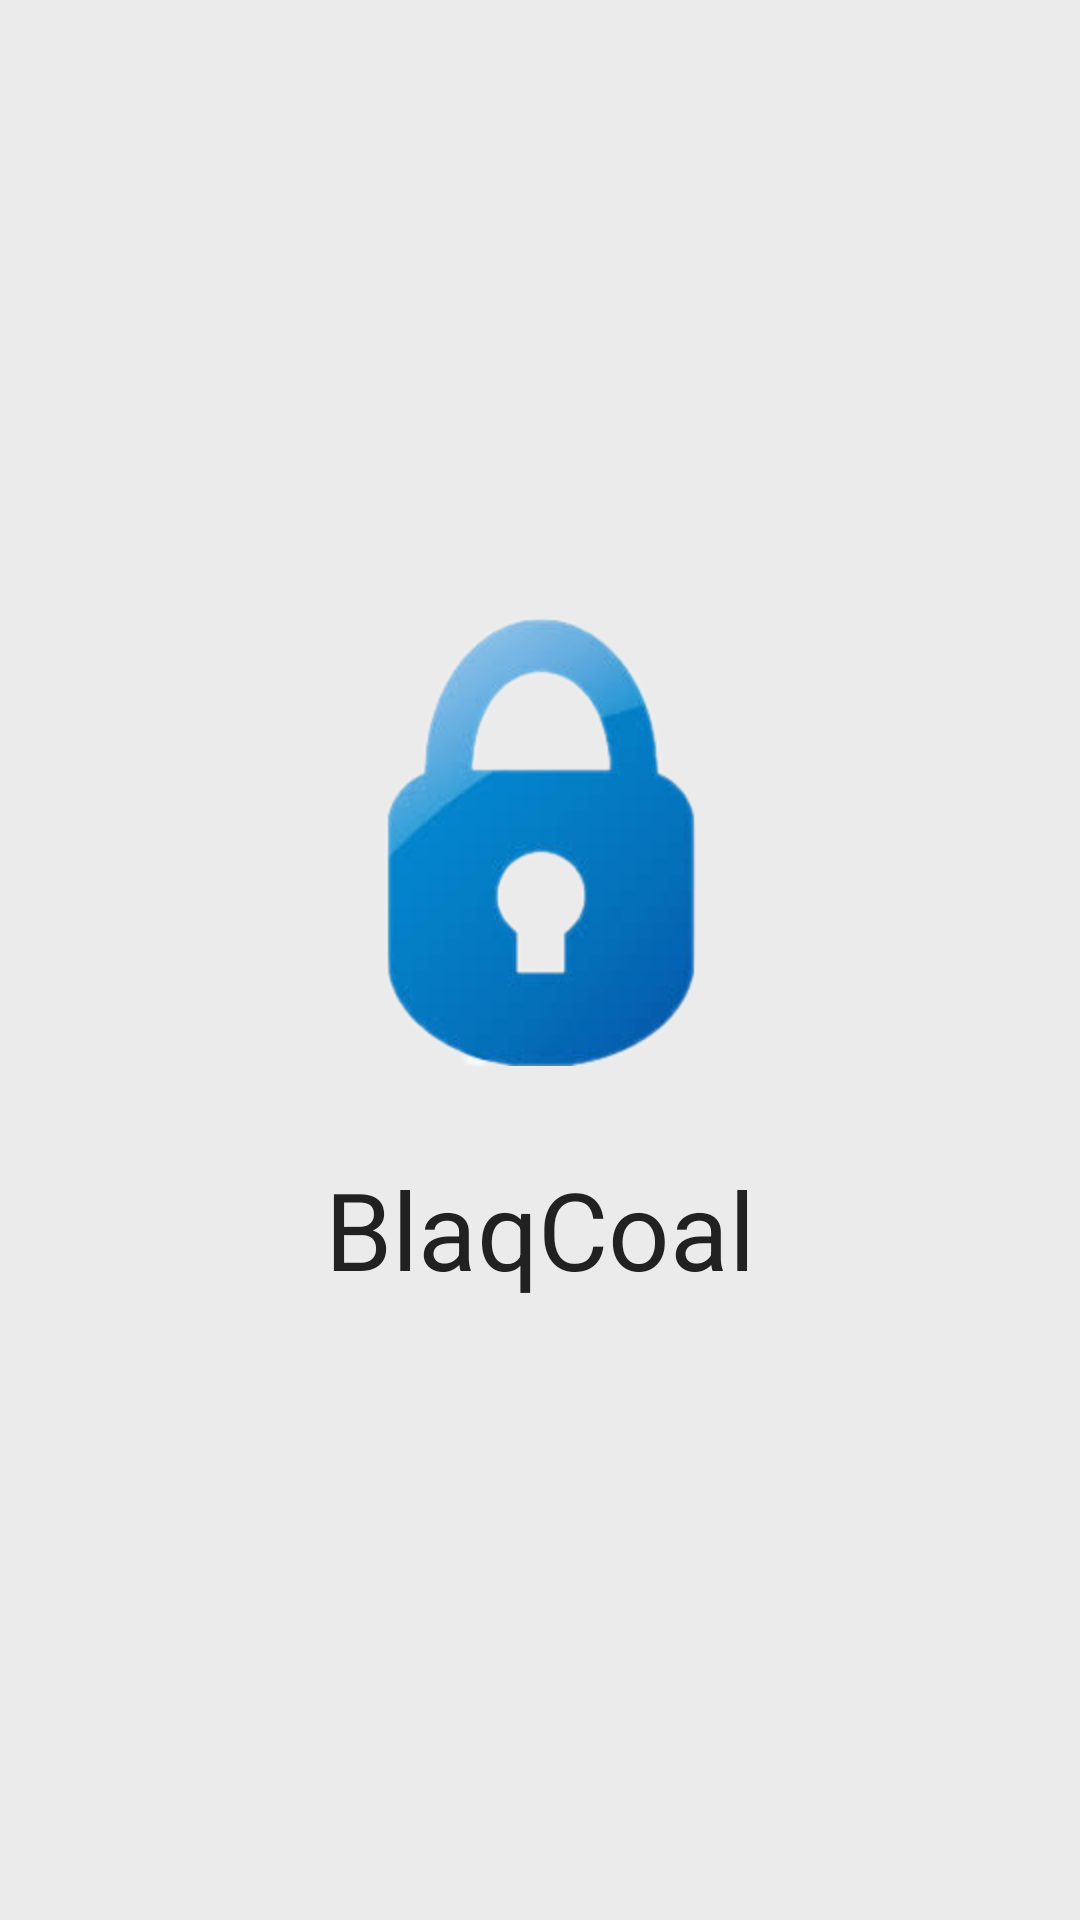

Write the Android layout XML for this screen, with the resource values it uses.
<!-- AndroidManifest.xml: application theme BaseTheme -->
<!-- res/layout/activity_splash.xml -->
<RelativeLayout xmlns:android="http://schemas.android.com/apk/res/android"
    xmlns:tools="http://schemas.android.com/tools"
    android:layout_width="match_parent"
    android:layout_height="fill_parent"
    android:background="@color/WTextColor"
    tools:context=".SplashActivity">

    <LinearLayout xmlns:android="http://schemas.android.com/apk/res/android"
        android:layout_width="fill_parent"
        android:layout_height="fill_parent"
        android:layout_centerVertical="true"
        android:gravity="center"
        android:orientation="vertical">

        <ImageView
            android:id="@+id/splashImage"
            android:layout_width="wrap_content"
            android:layout_height="wrap_content"
            android:layout_centerHorizontal="true"
            android:layout_marginBottom="30dp"
            android:gravity="center_horizontal"
            android:scaleType="fitCenter"
            android:src="@mipmap/user_identity">

        </ImageView>

        <TextView
            android:id="@+id/splashText"
            android:layout_width="fill_parent"
            android:layout_height="wrap_content"
            android:layout_centerHorizontal="true"
            android:gravity="center_horizontal"
            android:text="@string/app_name"
            android:textColor="@color/TextColor"
            android:textSize="36dp" />

    </LinearLayout>

</RelativeLayout>
<!-- resources referenced by this layout -->
<resources>
  <color name="TextColor">#212121</color>
  <color name="WTextColor">#EBEBEB</color>
  <!-- mipmap user_identity: png bitmap (mipmap-hdpi, 24607 bytes) -->
  <string name="app_name">BlaqCoal</string>
  <style name="BaseTheme" parent="Theme.AppCompat.Light.DarkActionBar">
          
          <item name="colorPrimary">@color/PrimaryBackgroundColor</item>
          <item name="colorPrimaryDark">@color/SecondaryBackgroundColor</item>
          <item name="colorAccent">@color/ColorAccent</item>
      </style>
  <color name="PrimaryBackgroundColor">#263238</color>
  <color name="SecondaryBackgroundColor">#37474f</color>
  <color name="ColorAccent">#66bb6a</color>
</resources>
